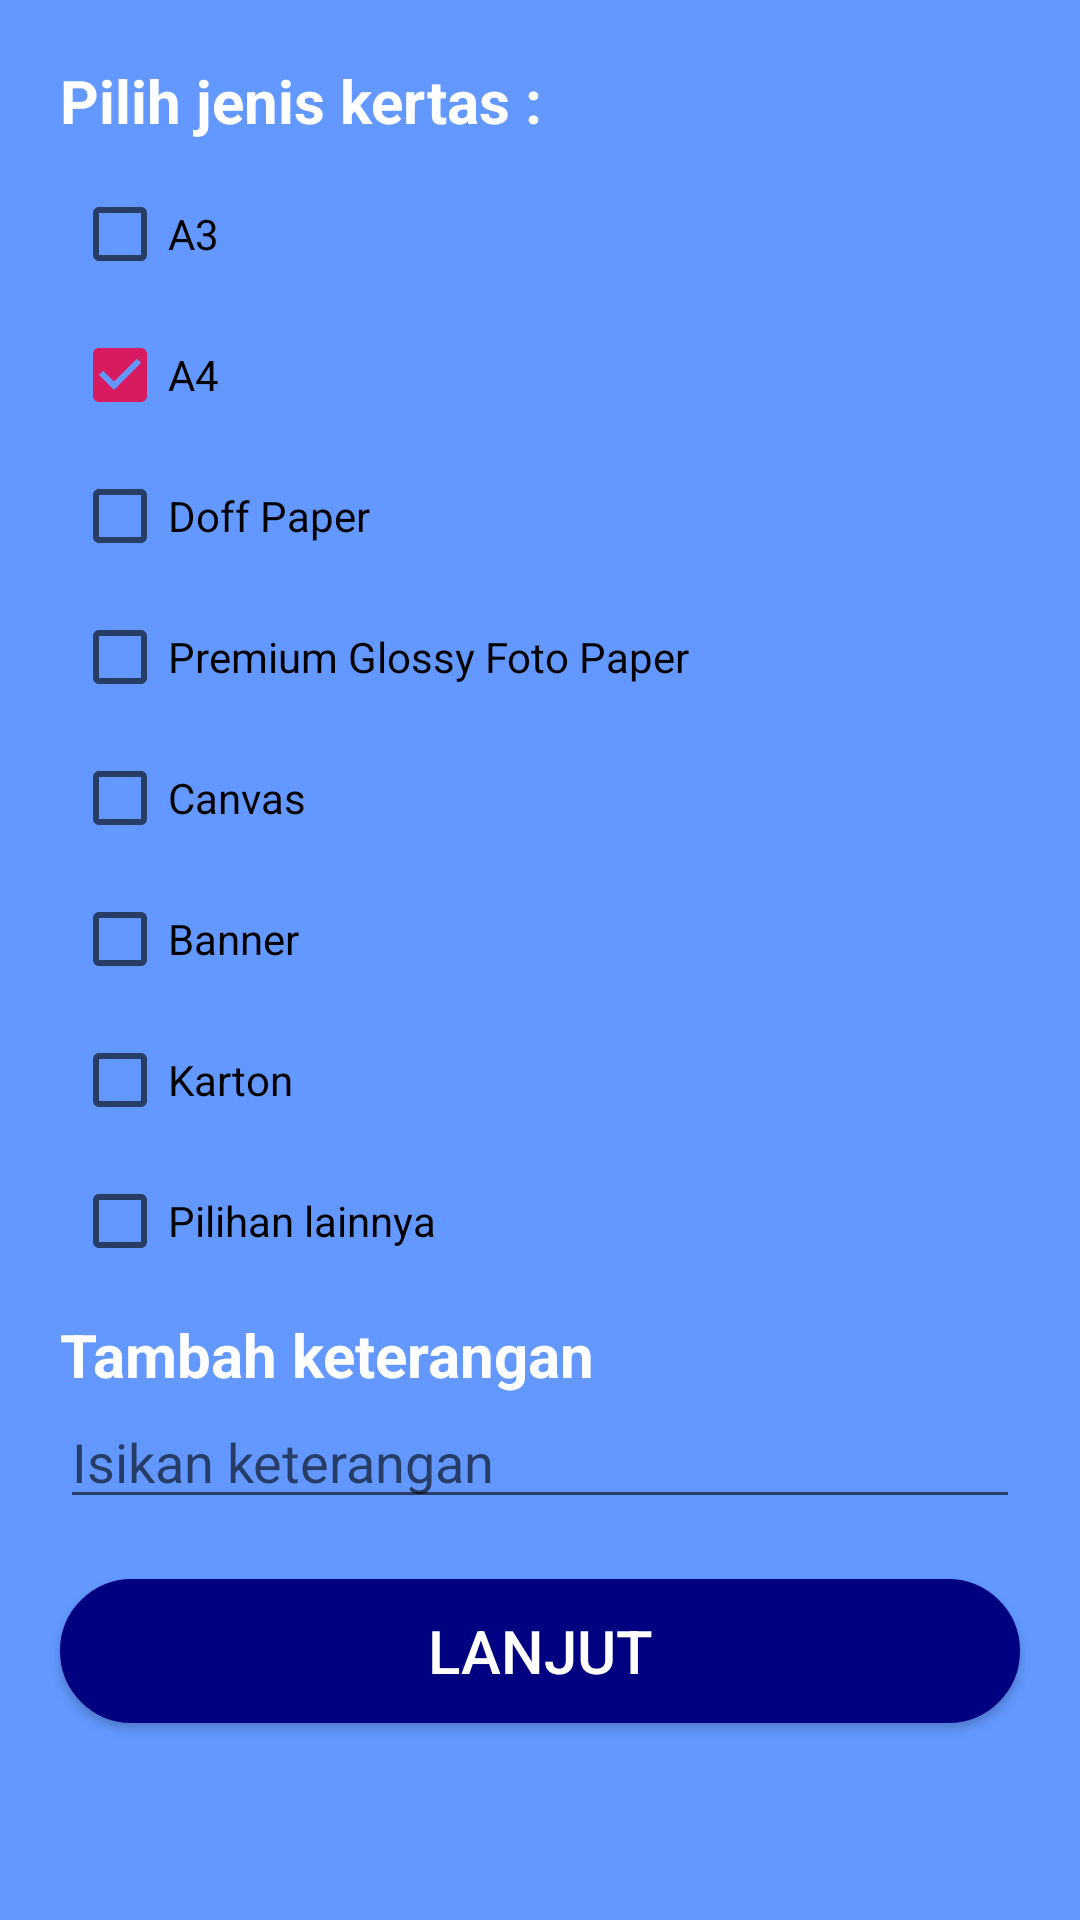

Reconstruct the res/layout file that produces this screen, plus the resources it refers to.
<!-- AndroidManifest.xml: application theme AppTheme -->
<!-- res/layout/activity_main7.xml -->
<?xml version="1.0" encoding="utf-8"?>
<LinearLayout xmlns:android="http://schemas.android.com/apk/res/android"
    xmlns:app="http://schemas.android.com/apk/res-auto"
    xmlns:tools="http://schemas.android.com/tools"
    android:layout_width="match_parent"
    android:layout_height="match_parent"
    android:background="@color/background"
    android:orientation="vertical"
    tools:context=".MainActivity7">

    <LinearLayout
        android:layout_width="match_parent"
        android:layout_height="match_parent"
        android:orientation="vertical"
        android:layout_marginTop="10dp">
        <TextView
            android:textColor="@android:color/white"
            android:text="Pilih jenis kertas :"
            android:textStyle="bold"
            android:layout_marginTop="10dp"
            android:layout_marginLeft="20dp"
            android:layout_marginRight="20dp"
            android:textSize="20sp"
            android:layout_width="match_parent"
            android:layout_height="wrap_content"/>
        <CheckBox
            android:id="@+id/cb1"
            android:layout_width="wrap_content"
            android:layout_height="wrap_content"
            android:text="A3"
            android:layout_marginLeft="24dp"
            android:layout_marginStart="24dp"
            android:layout_marginTop="15dp"/>
        <CheckBox
            android:id="@+id/cb2"
            android:layout_width="wrap_content"
            android:layout_height="wrap_content"
            android:checked="true"
            android:text="A4"
            android:layout_marginLeft="24dp"
            android:layout_marginStart="24dp"
            android:layout_marginTop="15dp"/>
        <CheckBox
            android:id="@+id/cb3"
            android:layout_width="wrap_content"
            android:layout_height="wrap_content"
            android:text="Doff Paper"
            android:layout_marginLeft="24dp"
            android:layout_marginStart="24dp"
            android:layout_marginTop="15dp"/>
        <CheckBox
            android:id="@+id/cb4"
            android:layout_width="wrap_content"
            android:layout_height="wrap_content"
            android:text="Premium Glossy Foto Paper"
            android:layout_marginLeft="24dp"
            android:layout_marginStart="24dp"
            android:layout_marginTop="15dp"/>
        <CheckBox
            android:id="@+id/cb5"
            android:layout_width="wrap_content"
            android:layout_height="wrap_content"
            android:text="Canvas"
            android:layout_marginLeft="24dp"
            android:layout_marginStart="24dp"
            android:layout_marginTop="15dp"/>
        <CheckBox
            android:id="@+id/cb6"
            android:layout_width="wrap_content"
            android:layout_height="wrap_content"
            android:text="Banner"
            android:layout_marginLeft="24dp"
            android:layout_marginStart="24dp"
            android:layout_marginTop="15dp"/>
        <CheckBox
            android:id="@+id/cb7"
            android:layout_width="wrap_content"
            android:layout_height="wrap_content"
            android:text="Karton"
            android:layout_marginLeft="24dp"
            android:layout_marginStart="24dp"
            android:layout_marginTop="15dp"/>
        <CheckBox
            android:id="@+id/cb8"
            android:layout_width="wrap_content"
            android:layout_height="wrap_content"
            android:text="Pilihan lainnya"
            android:layout_marginLeft="24dp"
            android:layout_marginStart="24dp"
            android:layout_marginTop="15dp"/>
        <TextView
            android:textColor="@android:color/white"
            android:text="Tambah keterangan"
            android:textStyle="bold"
            android:layout_marginTop="15dp"
            android:layout_marginLeft="20dp"
            android:layout_marginRight="20dp"
            android:textSize="20sp"
            android:layout_width="match_parent"
            android:layout_height="wrap_content"/>
        <EditText
            android:id="@+id/txt"
            android:layout_width="match_parent"
            android:layout_height="wrap_content"
            android:ems="10"
            android:layout_marginLeft="20dp"
            android:layout_marginRight="20dp"
            android:hint="Isikan keterangan"/>
        <Button
            android:id="@+id/bt_lanjut"
            android:layout_width="match_parent"
            android:layout_height="wrap_content"
            android:text="Lanjut"
            android:textSize="20sp"
            android:layout_marginTop="20dp"
            android:layout_marginLeft="20dp"
            android:layout_marginRight="20dp"
            android:textColor="@android:color/white"
            android:background="@drawable/shape_button"/>
    </LinearLayout>

</LinearLayout>
<!-- resources referenced by this layout -->
<resources>
  <color name="background">#6298FF</color>
  <!-- drawable shape_button (drawable-v24) -->
  <?xml version="1.0" encoding="utf-8"?>
  <shape xmlns:android="http://schemas.android.com/apk/res/android"
      android:shape="rectangle">
      <corners android:radius="1000dp"/>
      <solid android:color="#000080"/>
      <stroke
          android:width="2dp"
          android:color="#000080"/>
      <padding
          android:bottom="4dp"
          android:left="4dp"
          android:right="4dp"
          android:top="4dp"/>
  </shape>
  <style name="AppTheme" parent="Theme.AppCompat.Light.DarkActionBar">
          
          <item name="colorPrimary">@color/colorPrimary</item>
          <item name="colorPrimaryDark">@color/colorPrimaryDark</item>
          <item name="colorAccent">@color/colorAccent</item>
      </style>
  <color name="colorPrimary">#6298FF</color>
  <color name="colorPrimaryDark">#00574B</color>
  <color name="colorAccent">#D81B60</color>
</resources>
